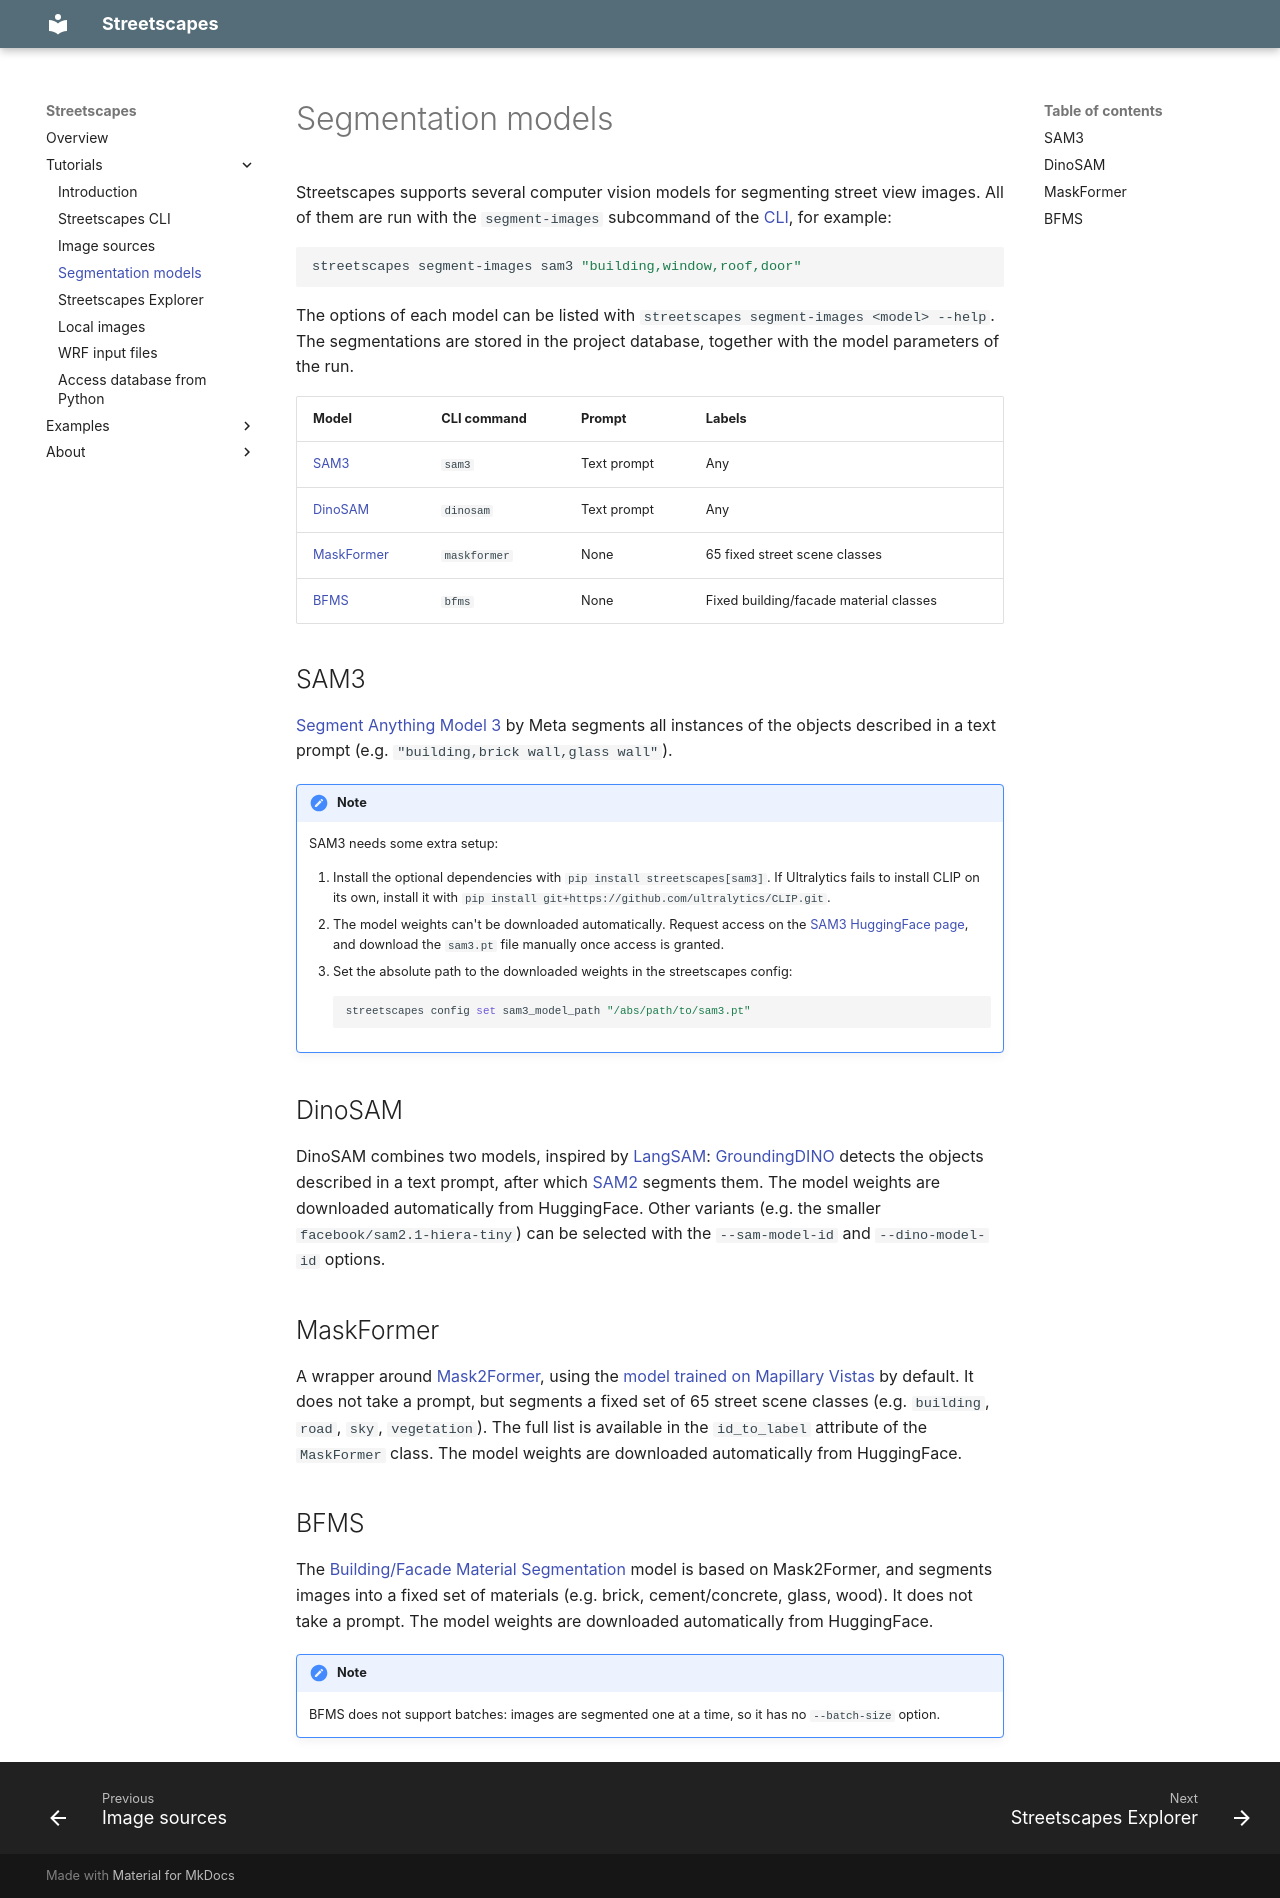

repository: Urban-M4/streetscapes · page: tutorial/models/index.html · generator: mkdocs

# Segmentation models

Streetscapes supports several computer vision models for segmenting street view images. All of them are run with the `segment-images` subcommand of the [CLI](cli.md), for example:

```bash
streetscapes segment-images sam3 "building,window,roof,door"
```

The options of each model can be listed with `streetscapes segment-images <model> --help`. The segmentations are stored in the project database, together with the model parameters of the run.

| Model | CLI command | Prompt | Labels |
|-------|-------------|--------|--------|
| [SAM3](#sam3) | `sam3` | Text prompt | Any |
| [DinoSAM](#dinosam) | `dinosam` | Text prompt | Any |
| [MaskFormer](#maskformer) | `maskformer` | None | 65 fixed street scene classes |
| [BFMS](#bfms) | `bfms` | None | Fixed building/facade material classes |

## SAM3

[Segment Anything Model 3](https://ai.meta.com/research/sam3/) by Meta segments all instances of the objects described in a text prompt (e.g. `"building,brick wall,glass wall"`).

!!! note
    SAM3 needs some extra setup:

    1. Install the optional dependencies with `pip install streetscapes[sam3]`. If Ultralytics fails to install CLIP on its own, install it with `pip install git+https://github.com/ultralytics/CLIP.git`.
    2. The model weights can't be downloaded automatically. Request access on the [SAM3 HuggingFace page](https://huggingface.co/facebook/sam3), and download the `sam3.pt` file manually once access is granted.
    3. Set the absolute path to the downloaded weights in the streetscapes config:

        ```bash
        streetscapes config set sam3_model_path "/abs/path/to/sam3.pt"
        ```

## DinoSAM

DinoSAM combines two models, inspired by [LangSAM](https://github.com/luca-medeiros/lang-segment-anything): [GroundingDINO](https://huggingface.co/IDEA-Research/grounding-dino-base) detects the objects described in a text prompt, after which [SAM2](https://huggingface.co/facebook/sam2.1-hiera-large) segments them. The model weights are downloaded automatically from HuggingFace. Other variants (e.g. the smaller `facebook/sam2.1-hiera-tiny`) can be selected with the `--sam-model-id` and `--dino-model-id` options.

## MaskFormer

A wrapper around [Mask2Former](https://huggingface.co/docs/transformers/model_doc/mask2former), using the [model trained on Mapillary Vistas](https://huggingface.co/facebook/mask2former-swin-large-mapillary-vistas-panoptic) by default. It does not take a prompt, but segments a fixed set of 65 street scene classes (e.g. `building`, `road`, `sky`, `vegetation`). The full list is available in the `id_to_label` attribute of the `MaskFormer` class. The model weights are downloaded automatically from HuggingFace.

## BFMS

The [Building/Facade Material Segmentation](https://huggingface.co/jinfengxie/BFMS_1014) model is based on Mask2Former, and segments images into a fixed set of materials (e.g. brick, cement/concrete, glass, wood). It does not take a prompt. The model weights are downloaded automatically from HuggingFace.

!!! note
    BFMS does not support batches: images are segmented one at a time, so it has no `--batch-size` option.
